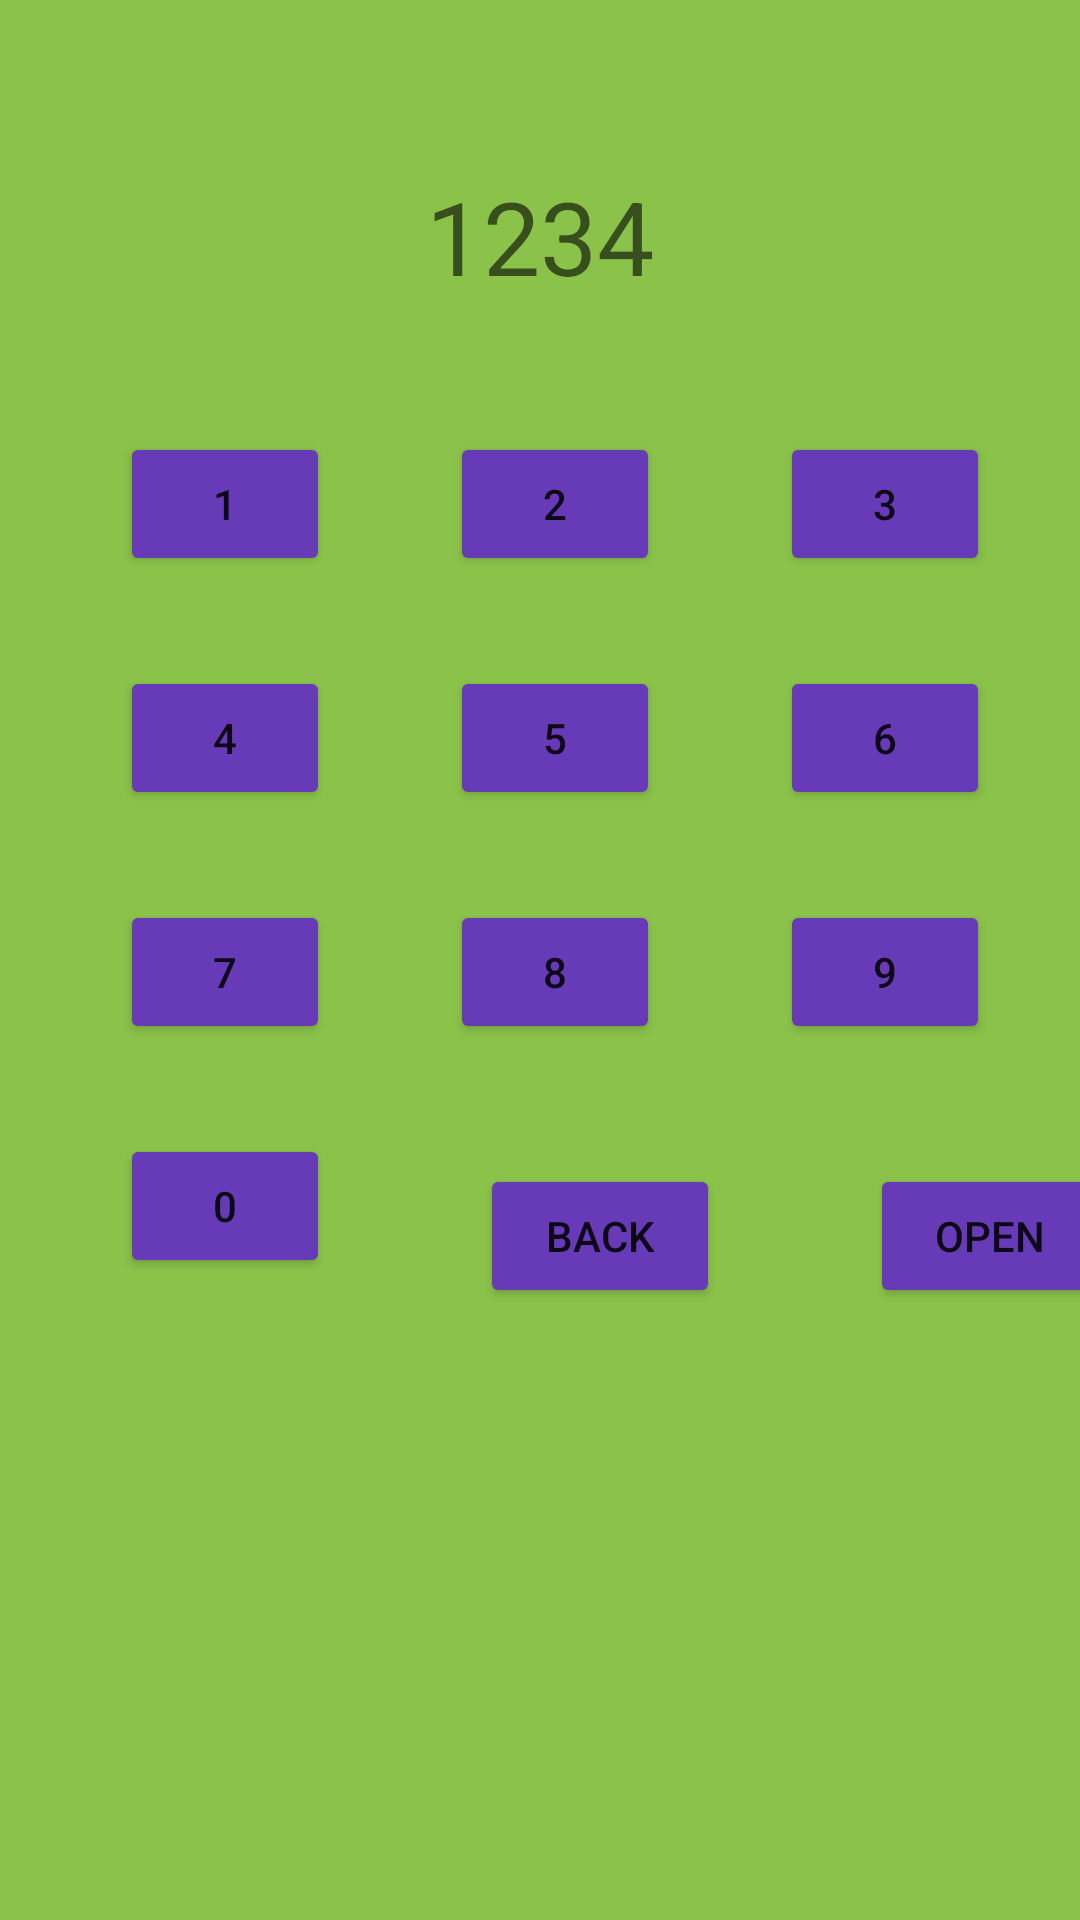

Android layout source for this screen:
<!-- AndroidManifest.xml: application theme Theme.Sp20bse023assi2 -->
<!-- res/layout/activity_main.xml -->
<?xml version="1.0" encoding="utf-8"?>
<androidx.constraintlayout.widget.ConstraintLayout xmlns:android="http://schemas.android.com/apk/res/android"
    xmlns:app="http://schemas.android.com/apk/res-auto"
    xmlns:tools="http://schemas.android.com/tools"
    android:layout_width="match_parent"
    android:layout_height="match_parent"
    android:background="#8BC34A"
    tools:context=".MainActivity">

    <TextView
        android:id="@+id/txt_code"
        android:layout_width="339dp"
        android:layout_height="58dp"
        android:layout_marginTop="56dp"
        android:gravity="center_horizontal"
        android:hint="@string/_1234"
        android:textAlignment="center"
        android:textSize="34sp"
        app:layout_constraintEnd_toEndOf="parent"
        app:layout_constraintStart_toStartOf="parent"
        app:layout_constraintTop_toTopOf="parent"
        tools:ignore="TextContrastCheck" />

    <Button
        android:id="@+id/num_5"
        android:layout_width="70dp"
        android:layout_height="wrap_content"
        android:layout_marginStart="40dp"
        android:layout_marginTop="30dp"
        android:backgroundTint="#673AB7"
        android:text="@string/btn_5"
        app:layout_constraintStart_toEndOf="@+id/num_4"
        app:layout_constraintTop_toBottomOf="@+id/num_2"
        tools:ignore="TextContrastCheck" />

    <Button
        android:id="@+id/num_2"
        android:layout_width="70dp"
        android:layout_height="wrap_content"
        android:layout_marginStart="40dp"
        android:layout_marginTop="30dp"
        android:backgroundTint="#673AB7"
        android:text="@string/btn_2"
        app:layout_constraintStart_toEndOf="@+id/num_1"
        app:layout_constraintTop_toBottomOf="@+id/txt_code"
        tools:ignore="TextContrastCheck" />

    <Button
        android:id="@+id/num_3"
        android:layout_width="70dp"
        android:layout_height="wrap_content"
        android:layout_marginStart="40dp"
        android:layout_marginTop="30dp"
        android:backgroundTint="#673AB7"
        android:text="@string/_3"
        app:layout_constraintStart_toEndOf="@+id/num_2"
        app:layout_constraintTop_toBottomOf="@+id/txt_code"
        app:rippleColor="#FFFFFF"
        tools:ignore="TextContrastCheck,SpeakableTextPresentCheck" />

    <Button
        android:id="@+id/num_4"
        android:layout_width="70dp"
        android:layout_height="wrap_content"
        android:layout_marginStart="40dp"
        android:layout_marginTop="30dp"
        android:backgroundTint="#673AB7"
        android:text="@string/btn_4"
        app:layout_constraintStart_toStartOf="parent"
        app:layout_constraintTop_toBottomOf="@+id/num_1"
        tools:ignore="TextContrastCheck" />

    <Button
        android:id="@+id/num_6"
        android:layout_width="70dp"
        android:layout_height="wrap_content"
        android:layout_marginStart="40dp"
        android:layout_marginTop="30dp"
        android:backgroundTint="#673AB7"
        android:text="@string/btn_6"
        app:layout_constraintStart_toEndOf="@+id/num_5"
        app:layout_constraintTop_toBottomOf="@+id/num_3"
        tools:ignore="TextContrastCheck" />

    <Button
        android:id="@+id/num_7"
        android:layout_width="70dp"
        android:layout_height="wrap_content"
        android:layout_marginStart="40dp"
        android:layout_marginTop="30dp"
        android:backgroundTint="#673AB7"
        android:text="@string/btn_7"
        app:layout_constraintStart_toStartOf="parent"
        app:layout_constraintTop_toBottomOf="@+id/num_4"
        tools:ignore="TextContrastCheck" />

    <Button
        android:id="@+id/num_8"
        android:layout_width="70dp"
        android:layout_height="wrap_content"
        android:layout_marginStart="40dp"
        android:layout_marginTop="30dp"
        android:backgroundTint="#673AB7"
        android:text="@string/btn_8"
        app:layout_constraintStart_toEndOf="@+id/num_7"
        app:layout_constraintTop_toBottomOf="@+id/num_5"
        tools:ignore="TextContrastCheck" />

    <Button
        android:id="@+id/num_9"
        android:layout_width="70dp"
        android:layout_height="wrap_content"
        android:layout_marginStart="40dp"
        android:layout_marginTop="30dp"
        android:backgroundTint="#673AB7"
        android:text="@string/btn_9"
        app:layout_constraintStart_toEndOf="@+id/num_8"
        app:layout_constraintTop_toBottomOf="@+id/num_6"
        tools:ignore="TextContrastCheck" />

    <Button
        android:id="@+id/num_0"
        android:layout_width="70dp"
        android:layout_height="wrap_content"
        android:layout_marginStart="40dp"
        android:layout_marginTop="30dp"
        android:backgroundTint="#673AB7"
        android:text="@string/btn_0"
        app:layout_constraintStart_toStartOf="parent"
        app:layout_constraintTop_toBottomOf="@+id/num_7"
        tools:ignore="TextContrastCheck" />

    <Button
        android:id="@+id/btn_back"
        android:layout_width="80dp"
        android:layout_height="wrap_content"
        android:layout_marginStart="50dp"
        android:layout_marginTop="40dp"
        android:backgroundTint="#673AB7"
        android:text="@string/btn_back"
        app:layout_constraintStart_toEndOf="@+id/num_0"
        app:layout_constraintTop_toBottomOf="@+id/num_8"
        tools:ignore="TextContrastCheck" />

    <Button
        android:id="@+id/btn_open"
        android:layout_width="80dp"
        android:layout_height="wrap_content"
        android:layout_marginStart="50dp"
        android:layout_marginTop="40dp"
        android:backgroundTint="#673AB7"
        android:text="@string/btn_open"
        app:layout_constraintStart_toEndOf="@+id/btn_back"
        app:layout_constraintTop_toBottomOf="@+id/num_9"
        tools:ignore="TextContrastCheck" />

    <Button
        android:id="@+id/num_1"
        android:layout_width="70dp"
        android:layout_height="wrap_content"
        android:layout_marginStart="40dp"
        android:layout_marginTop="30dp"
        android:backgroundTint="#673AB7"
        android:fadeScrollbars="false"
        android:text="@string/btn_1"
        app:layout_constraintStart_toStartOf="parent"
        app:layout_constraintTop_toBottomOf="@+id/txt_code"
        tools:ignore="TextContrastCheck" />

</androidx.constraintlayout.widget.ConstraintLayout>
<!-- resources referenced by this layout -->
<resources>
  <string name="_1234">1234</string>
  <string name="_3">3</string>
  <string name="btn_0">0</string>
  <string name="btn_1">1</string>
  <string name="btn_2">2</string>
  <string name="btn_4">4</string>
  <string name="btn_5">5</string>
  <string name="btn_6">6</string>
  <string name="btn_7">7</string>
  <string name="btn_8">8</string>
  <string name="btn_9">9</string>
  <string name="btn_back">Back</string>
  <string name="btn_open">Open</string>
  <style name="Theme.Sp20bse023assi2" parent="Theme.MaterialComponents.DayNight.DarkActionBar">
          
          <item name="colorPrimary">@color/purple_500</item>
          <item name="colorPrimaryVariant">@color/purple_700</item>
          <item name="colorOnPrimary">@color/white</item>
          
          <item name="colorSecondary">@color/teal_200</item>
          <item name="colorSecondaryVariant">@color/teal_700</item>
          <item name="colorOnSecondary">@color/black</item>
          
          <item name="android:statusBarColor" tools:targetApi="l">?attr/colorPrimaryVariant</item>
          
      </style>
  <!-- not gathered from this repository: default colours our renderer supplied (Android Studio template values) -->
  <color name="purple_500">#FF6200EE</color>
  <color name="purple_700">#FF3700B3</color>
  <color name="teal_200">#FF03DAC5</color>
  <color name="teal_700">#FF018786</color>
  <color name="black">#FF000000</color>
  <color name="white">#FFFFFFFF</color>
</resources>
